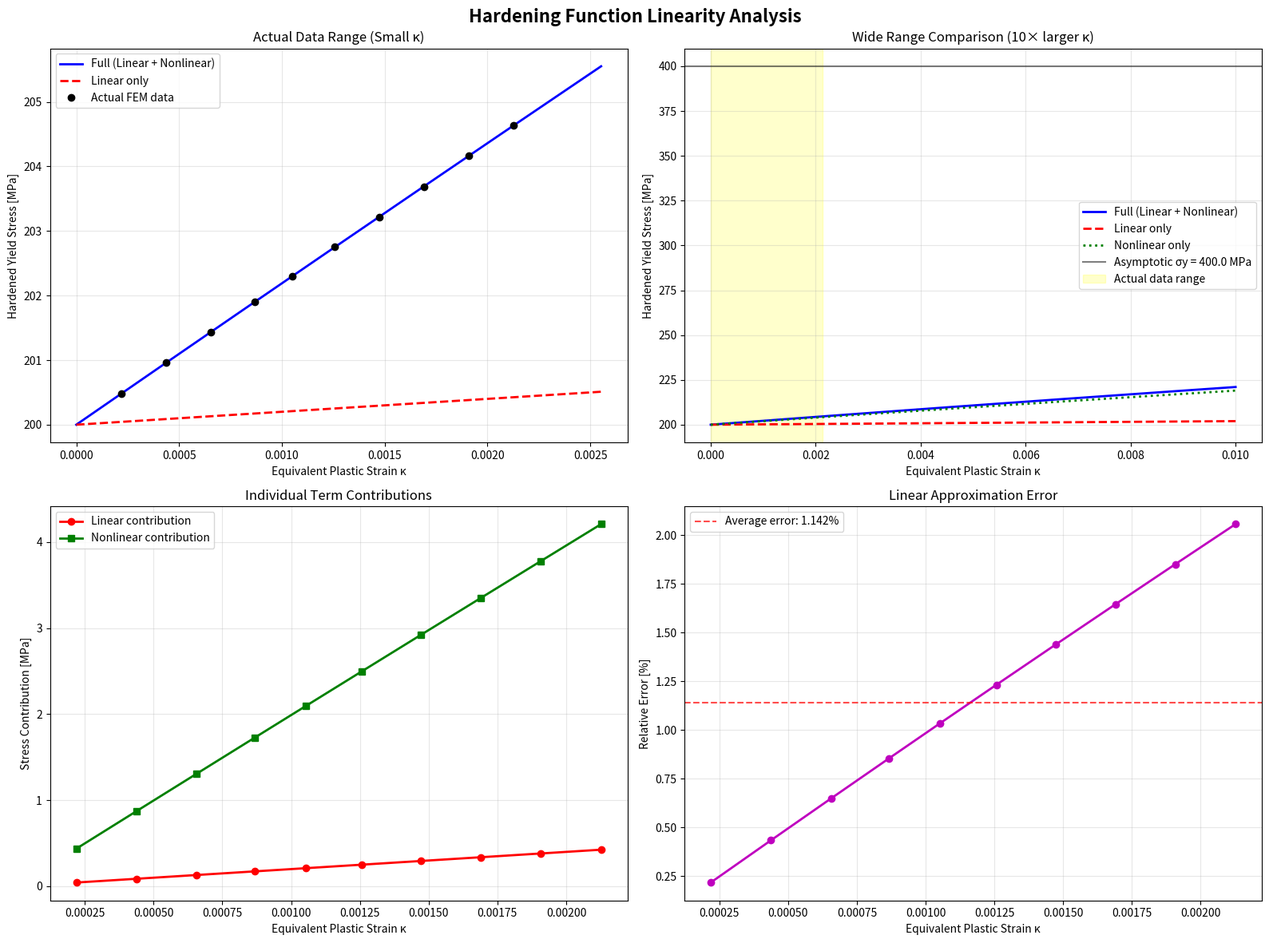

This figure's Python source: (Note: this script raises an exception after producing the figure.)
#!/usr/bin/env python
# -*- coding: utf-8 -*-
"""
硬化関数の線形性解析ツール
なぜ硬化降伏応力が線形に見えるのかを詳細分析
"""

import numpy as np
import matplotlib
matplotlib.use('Agg')  # 非対話モード
import matplotlib.pyplot as plt
from pathlib import Path

def H_iso(kappa, sigma_y=200.0, hk=200.0, hpa=400.0, hpb=10.0):
    """等方硬化関数"""
    return sigma_y + hk*kappa + (hpa - sigma_y)*(1.0 - np.exp(-hpb*kappa))

def H_iso_linear_only(kappa, sigma_y=200.0, hk=200.0):
    """線形項のみの硬化関数"""
    return sigma_y + hk*kappa

def H_iso_nonlinear_only(kappa, sigma_y=200.0, hpa=400.0, hpb=10.0):
    """非線形項のみの硬化関数"""
    return sigma_y + (hpa - sigma_y)*(1.0 - np.exp(-hpb*kappa))

def analyze_hardening_linearity():
    """硬化関数の線形性を詳細分析"""
    
    # 実際の解析データ（element 8）
    actual_plastic_strains = [
        0.00021868, 0.00043736, 0.00065604, 0.00086767, 0.00105206,
        0.00125781, 0.00147247, 0.00168997, 0.00190826, 0.00212708
    ]
    
    actual_yield_stresses = [
        200.480618, 200.960282, 201.438994, 201.901367, 202.303502,
        202.751427, 203.217858, 203.689534, 204.161988, 204.634650
    ]
    
    # 材料パラメータ
    sigma_y = 200.0
    hk = 200.0
    hpa = 400.0
    hpb = 10.0
    
    print("=== 硬化関数の線形性解析 ===")
    print(f"材料パラメータ:")
    print(f"  σy = {sigma_y} MPa")
    print(f"  hk = {hk} MPa") 
    print(f"  hpa = {hpa} MPa")
    print(f"  hpb = {hpb}")
    print()
    
    # 実際のデータ範囲での分析
    kappa_min = min(actual_plastic_strains)
    kappa_max = max(actual_plastic_strains)
    
    print(f"実際のデータ範囲:")
    print(f"  κ範囲: {kappa_min:.6f} → {kappa_max:.6f}")
    print(f"  Δκ = {kappa_max - kappa_min:.6f}")
    print()
    
    # 各項の寄与を計算
    print("各項の寄与分析:")
    print("κ        線形項    非線形項   合計     線形近似   誤差[%]")
    print("-" * 60)
    
    for kappa in actual_plastic_strains:
        linear_term = hk * kappa
        nonlinear_term = (hpa - sigma_y) * (1.0 - np.exp(-hpb * kappa))
        total_hardening = sigma_y + linear_term + nonlinear_term
        linear_approx = sigma_y + hk * kappa
        error_percent = abs(total_hardening - linear_approx) / total_hardening * 100
        
        print(f"{kappa:.6f}  {linear_term:.3f}     {nonlinear_term:.3f}     {total_hardening:.3f}    {linear_approx:.3f}      {error_percent:.3f}")
    
    print()
    
    # 非線形項の寄与率
    kappa_range = np.array(actual_plastic_strains)
    linear_contributions = hk * kappa_range
    nonlinear_contributions = (hpa - sigma_y) * (1.0 - np.exp(-hpb * kappa_range))
    
    avg_linear = np.mean(linear_contributions)
    avg_nonlinear = np.mean(nonlinear_contributions)
    
    print(f"平均寄与:")
    print(f"  線形項: {avg_linear:.3f} MPa ({avg_linear/(avg_linear+avg_nonlinear)*100:.1f}%)")
    print(f"  非線形項: {avg_nonlinear:.3f} MPa ({avg_nonlinear/(avg_linear+avg_nonlinear)*100:.1f}%)")
    print()
    
    # 最大誤差の計算
    full_hardening = [H_iso(k, sigma_y, hk, hpa, hpb) for k in actual_plastic_strains]
    linear_hardening = [H_iso_linear_only(k, sigma_y, hk) for k in actual_plastic_strains]
    
    max_abs_error = max(abs(f - l) for f, l in zip(full_hardening, linear_hardening))
    max_rel_error = max(abs(f - l)/f for f, l in zip(full_hardening, linear_hardening)) * 100
    
    print(f"線形近似の誤差:")
    print(f"  最大絶対誤差: {max_abs_error:.4f} MPa")
    print(f"  最大相対誤差: {max_rel_error:.3f}%")
    print()
    
    # 可視化
    create_detailed_plots(actual_plastic_strains, actual_yield_stresses,
                         sigma_y, hk, hpa, hpb)

def create_detailed_plots(actual_strains, actual_stresses, sigma_y, hk, hpa, hpb):
    """詳細なプロットを作成"""
    
    # 1. 実際のデータ範囲での詳細分析
    kappa_detail = np.linspace(0, max(actual_strains)*1.2, 1000)
    
    # 2. より広い範囲での比較
    kappa_wide = np.linspace(0, 0.01, 1000)  # 10倍広い範囲
    
    fig, ((ax1, ax2), (ax3, ax4)) = plt.subplots(2, 2, figsize=(16, 12))
    fig.suptitle('Hardening Function Linearity Analysis', fontsize=16, fontweight='bold')
    
    # プロット1: 実際のデータ範囲での比較
    full_hardening_detail = [H_iso(k, sigma_y, hk, hpa, hpb) for k in kappa_detail]
    linear_hardening_detail = [H_iso_linear_only(k, sigma_y, hk) for k in kappa_detail]
    
    ax1.plot(kappa_detail, full_hardening_detail, 'b-', linewidth=2, label='Full (Linear + Nonlinear)')
    ax1.plot(kappa_detail, linear_hardening_detail, 'r--', linewidth=2, label='Linear only')
    ax1.plot(actual_strains, actual_stresses, 'ko', markersize=6, label='Actual FEM data')
    
    ax1.set_xlabel('Equivalent Plastic Strain κ')
    ax1.set_ylabel('Hardened Yield Stress [MPa]')
    ax1.set_title('Actual Data Range (Small κ)')
    ax1.grid(True, alpha=0.3)
    ax1.legend()
    
    # プロット2: 広い範囲での比較
    full_hardening_wide = [H_iso(k, sigma_y, hk, hpa, hpb) for k in kappa_wide]
    linear_hardening_wide = [H_iso_linear_only(k, sigma_y, hk) for k in kappa_wide]
    nonlinear_hardening_wide = [H_iso_nonlinear_only(k, sigma_y, hpa, hpb) for k in kappa_wide]
    
    ax2.plot(kappa_wide, full_hardening_wide, 'b-', linewidth=2, label='Full (Linear + Nonlinear)')
    ax2.plot(kappa_wide, linear_hardening_wide, 'r--', linewidth=2, label='Linear only')
    ax2.plot(kappa_wide, nonlinear_hardening_wide, 'g:', linewidth=2, label='Nonlinear only')
    ax2.axhline(y=hpa, color='k', linestyle='-', alpha=0.5, label=f'Asymptotic σy = {hpa} MPa')
    
    # 実際のデータ範囲をハイライト
    ax2.axvspan(0, max(actual_strains), alpha=0.2, color='yellow', label='Actual data range')
    
    ax2.set_xlabel('Equivalent Plastic Strain κ')
    ax2.set_ylabel('Hardened Yield Stress [MPa]')
    ax2.set_title('Wide Range Comparison (10× larger κ)')
    ax2.grid(True, alpha=0.3)
    ax2.legend()
    
    # プロット3: 寄与率の分析
    kappa_contrib = np.array(actual_strains)
    linear_contrib = hk * kappa_contrib
    nonlinear_contrib = (hpa - sigma_y) * (1.0 - np.exp(-hpb * kappa_contrib))
    
    ax3.plot(actual_strains, linear_contrib, 'r-o', linewidth=2, markersize=6, label='Linear contribution')
    ax3.plot(actual_strains, nonlinear_contrib, 'g-s', linewidth=2, markersize=6, label='Nonlinear contribution')
    
    ax3.set_xlabel('Equivalent Plastic Strain κ')
    ax3.set_ylabel('Stress Contribution [MPa]')
    ax3.set_title('Individual Term Contributions')
    ax3.grid(True, alpha=0.3)
    ax3.legend()
    
    # プロット4: 相対誤差の分析
    full_values = [H_iso(k, sigma_y, hk, hpa, hpb) for k in actual_strains]
    linear_values = [H_iso_linear_only(k, sigma_y, hk) for k in actual_strains]
    relative_errors = [abs(f - l)/f * 100 for f, l in zip(full_values, linear_values)]
    
    ax4.plot(actual_strains, relative_errors, 'mo-', linewidth=2, markersize=6)
    ax4.set_xlabel('Equivalent Plastic Strain κ')
    ax4.set_ylabel('Relative Error [%]')
    ax4.set_title('Linear Approximation Error')
    ax4.grid(True, alpha=0.3)
    
    # 平均誤差ライン
    avg_error = np.mean(relative_errors)
    ax4.axhline(y=avg_error, color='r', linestyle='--', alpha=0.7, 
               label=f'Average error: {avg_error:.3f}%')
    ax4.legend()
    
    plt.tight_layout()
    
    # 保存
    output_path = Path("../output") / "hardening_linearity_analysis.png"
    plt.savefig(output_path, dpi=300, bbox_inches='tight')
    print(f"詳細解析グラフを保存: {output_path.name}")
    plt.close()
    
    # 追加: 硬化率の分析
    plot_hardening_rate_analysis(actual_strains, sigma_y, hk, hpa, hpb)

def plot_hardening_rate_analysis(actual_strains, sigma_y, hk, hpa, hpb):
    """硬化率の詳細分析"""
    
    def dH_dk(kappa, hk, hpa, sigma_y, hpb):
        """硬化率の導関数"""
        return hk + (hpa - sigma_y) * hpb * np.exp(-hpb * kappa)
    
    kappa_detail = np.linspace(0, max(actual_strains)*1.2, 1000)
    kappa_wide = np.linspace(0, 0.01, 1000)
    
    fig, (ax1, ax2) = plt.subplots(1, 2, figsize=(14, 6))
    fig.suptitle('Hardening Rate Analysis', fontsize=16, fontweight='bold')
    
    # 実際のデータ範囲での硬化率
    hardening_rates_detail = [dH_dk(k, hk, hpa, sigma_y, hpb) for k in kappa_detail]
    
    ax1.plot(kappa_detail, hardening_rates_detail, 'b-', linewidth=2, label='Hardening rate dσy/dκ')
    ax1.axhline(y=hk, color='r', linestyle='--', alpha=0.7, label=f'Linear rate: {hk} MPa')
    
    # 実際のデータポイントでの硬化率
    actual_rates = [dH_dk(k, hk, hpa, sigma_y, hpb) for k in actual_strains]
    ax1.plot(actual_strains, actual_rates, 'ro', markersize=6, label='Actual data points')
    
    ax1.set_xlabel('Equivalent Plastic Strain κ')
    ax1.set_ylabel('Hardening Rate dσy/dκ [MPa]')
    ax1.set_title('Actual Data Range')
    ax1.grid(True, alpha=0.3)
    ax1.legend()
    
    # 広い範囲での硬化率
    hardening_rates_wide = [dH_dk(k, hk, hpa, sigma_y, hpb) for k in kappa_wide]
    
    ax2.plot(kappa_wide, hardening_rates_wide, 'b-', linewidth=2, label='Hardening rate dσy/dκ')
    ax2.axhline(y=hk, color='r', linestyle='--', alpha=0.7, label=f'Asymptotic rate: {hk} MPa')
    
    # 初期硬化率
    initial_rate = dH_dk(0, hk, hpa, sigma_y, hpb)
    ax2.axhline(y=initial_rate, color='g', linestyle=':', alpha=0.7, 
               label=f'Initial rate: {initial_rate:.0f} MPa')
    
    # 実際のデータ範囲をハイライト
    ax2.axvspan(0, max(actual_strains), alpha=0.2, color='yellow', label='Actual range')
    
    ax2.set_xlabel('Equivalent Plastic Strain κ')
    ax2.set_ylabel('Hardening Rate dσy/dκ [MPa]')
    ax2.set_title('Wide Range (showing nonlinearity)')
    ax2.grid(True, alpha=0.3)
    ax2.legend()
    
    plt.tight_layout()
    
    # 保存
    output_path = Path("../output") / "hardening_rate_analysis.png"
    plt.savefig(output_path, dpi=300, bbox_inches='tight')
    print(f"硬化率解析グラフを保存: {output_path.name}")
    plt.close()
    
    # 硬化率の数値分析
    print("硬化率の数値分析:")
    print("κ        dσy/dκ[MPa]  vs線形[%]")
    print("-" * 35)
    for i, kappa in enumerate(actual_strains):
        rate = dH_dk(kappa, hk, hpa, sigma_y, hpb)
        vs_linear = (rate - hk) / hk * 100
        print(f"{kappa:.6f}  {rate:.1f}        {vs_linear:+.2f}")
    
    print(f"\n初期硬化率: {initial_rate:.0f} MPa")
    print(f"漸近硬化率: {hk} MPa")
    print(f"実際の範囲での硬化率変化: {max(actual_rates) - min(actual_rates):.1f} MPa")

if __name__ == "__main__":
    print("硬化関数の線形性解析を開始...")
    analyze_hardening_linearity()
    print("\n解析完了！") 
